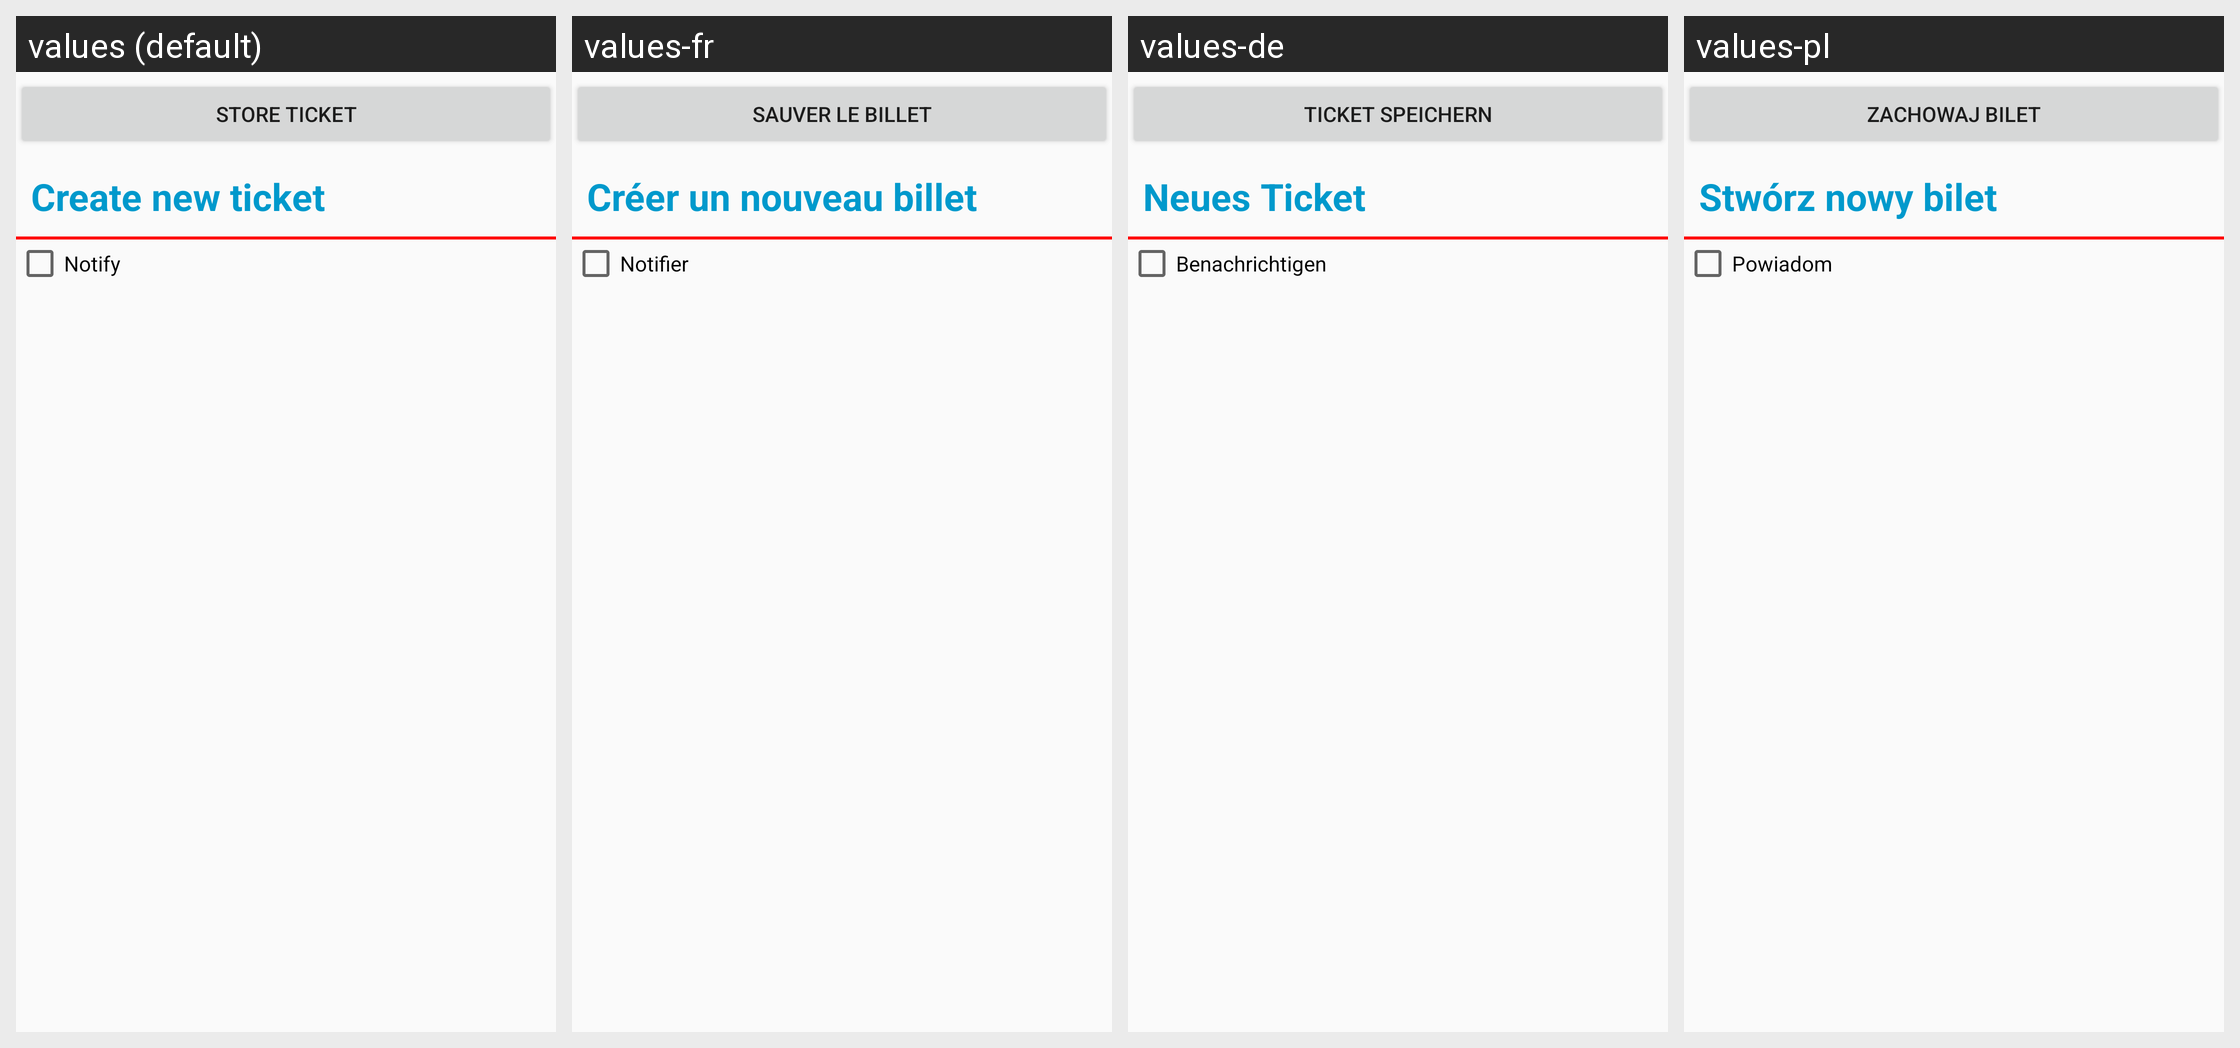

Strings drawn on this Android screen and how each of the app's shown locales translates them:
Android screen res/layout/newtick_view.xml rendered under 4 locales, left to right: values (default), values-fr, values-de, values-pl. Device: Nexus 5 (rendered at 1080×1920; each locale shown at half size, 540×960, under a caption strip naming it); theme AppTheme.
Other locales in the repository, not shown: values-ar, values-da, values-nl, values-pt, values-ru.
Strings drawn on this screen, with the default value and each locale's value (text and hints the layout hard-codes, and strings that could not be matched under every locale, appear in the picture but are not listed):

store
  values: Store ticket
  values-fr: Sauver le billet
  values-de: Ticket Speichern
  values-pl: Zachowaj bilet

newtick
  values: Create new ticket
  values-fr: Créer un nouveau billet
  values-de: Neues Ticket
  values-pl: Stwórz nowy bilet

notify
  values: Notify
  values-fr: Notifier
  values-de: Benachrichtigen
  values-pl: Powiadom
